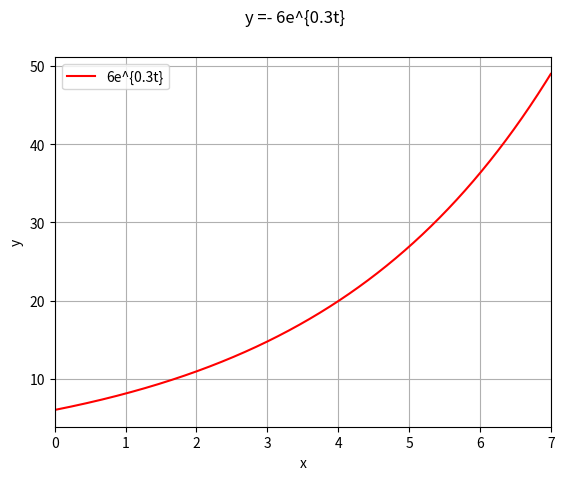

This chart was generated by the following Python code:
#!/usr/bin/python

####################################################
# module: num_of_fruit_flies.py
# description: P(0) = 6; P(t) = Ce^{0.3t}. So that
# P(t) = 6e^{0.3t}
#
# [redacted]
#####################################################

import math
import numpy as np
import matplotlib.pyplot as plt

def num_of_fruit_flies():
  f1 = lambda t: 6*math.e**(0.3*t)
  xvals = np.linspace(0, 7, 10000)
  yvals1 = np.array([f1(x) for x in xvals])
  fig1 = plt.figure(1)
  fig1.suptitle('y =- 6e^{0.3t}')
  plt.xlabel('x')
  plt.ylabel('y')
  #plt.ylim([0, 10])
  plt.xlim([0, 7])
  plt.grid()
  plt.plot(xvals, yvals1, label='6e^{0.3t}', c='r')
  plt.legend(loc='best')
  plt.show()

if __name__ == '__main__':
  num_of_fruit_flies()
